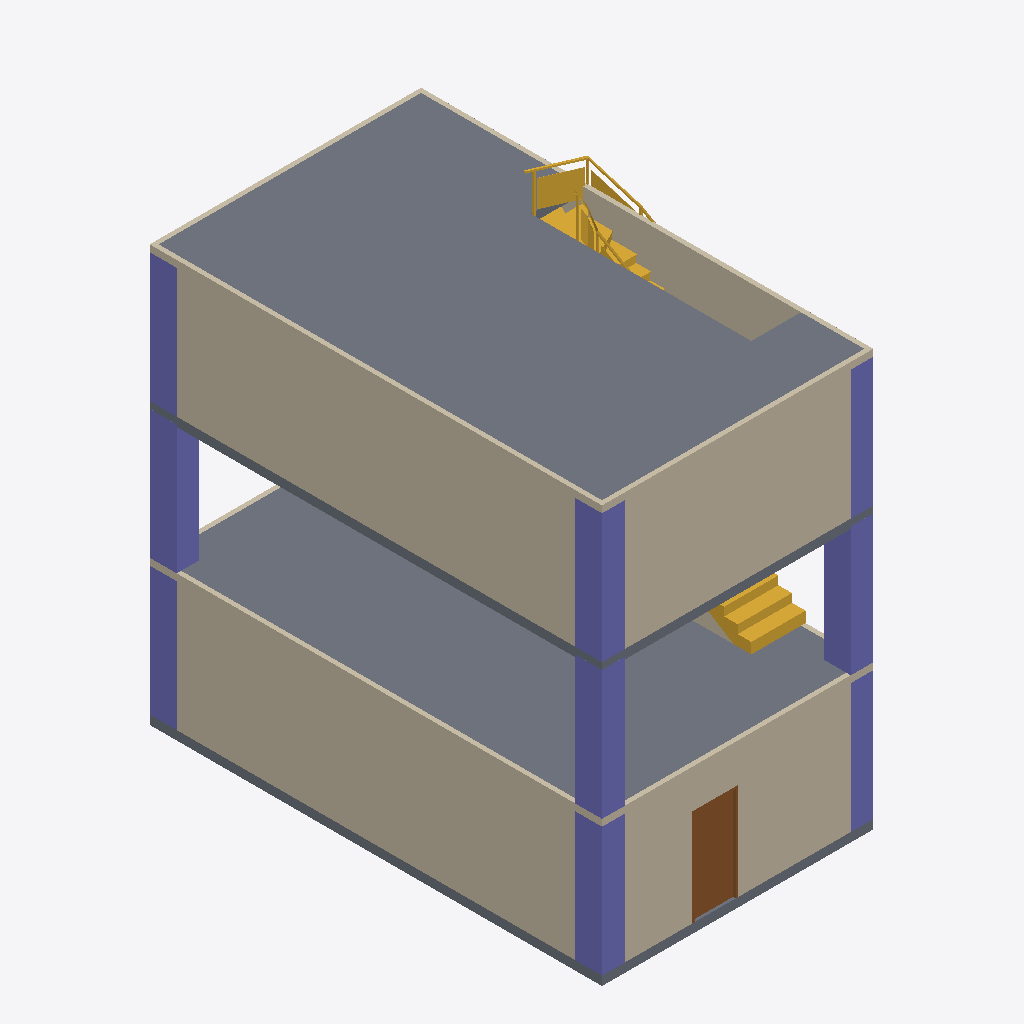
Isometric view of an IFC building model (IFC-SPF (STEP), schema IFC4, length unit metre), seen from the south-west, elements coloured by IFC class: 9 columns (violet), 8 walls (beige), 4 slabs (grey), 2 stair flights (yellow), 1 door (brown).
Extent 6.0 m × 10.0 m × 10.1 m (x, y, z). Storeys (3): My Storey at 0.00 m; 01andar at 3.00 m; 02andar at 6.00 m. Elements (28): 12 IfcColumn, 8 IfcWall, 4 IfcSlab, 3 IfcStairFlight, 1 IfcDoor.

HEADER;
FILE_DESCRIPTION(('ViewDefinition[DesignTransferView]'),'2;1');
FILE_NAME('IFC_Architect_tut_MultiStorey_02.ifc','2023-08-08T00:07:56-03:00',(''),(''),'IfcOpenShell v0.7.0-8f41ae0c1','BlenderBIM [number]','');
FILE_SCHEMA(('IFC4'));
ENDSEC;
DATA;
#1=IFCPROJECT('1M4M1Xub5BVQVzVotK2yeM',$,'My Project',$,$,$,$,(#14,#26),#9);
#30=IFCSITE('1eK5gMzgH6LO980eI0rJPb',$,'My Site',$,$,#53,$,$,$,$,$,$,$,$);
#36=IFCBUILDING('2b0RsbSv10g9Jv9sHkwZNL',$,'My Building',$,$,#59,$,$,$,$,$,$);
#42=IFCBUILDINGSTOREY('2qcobUN6LBDuCXQlbZOci8',$,'My Storey',$,$,#65,$,$,$,$);
#1312=IFCBUILDINGSTOREY('3esf8idgr9sf_ROyx_n_Pq',$,'01andar',$,$,#1650,$,$,$,$);
#1697=IFCBUILDINGSTOREY('1VtyVY1M9CGxtFFEeN8PPU',$,'02andar',$,$,#2393,$,$,$,$);
#1840=IFCSLAB('1ZUsI0eBL4qwD2AfWvvHjv',$,'Slab',$,$,#2458,#1851,$,$);
#1323=IFCSLAB('2HsGXvianBoQGabiTH4j$T',$,'Slab',$,$,#1655,#1334,$,$);
#2672=IFCWALL('2UzSWlOqv7rflJdrIJSfRP',$,'Wall',$,$,#2732,#2678,$,$);
#2945=IFCWALL('1m_RyIb7X93R5vvlOx8H5b',$,'Wall',$,$,#3005,#2951,$,$);
#2459=IFCWALL('1k6NIKWmD1KAVdFr$wnaZi',$,'Wall',$,$,#2471,#2466,$,$);
#2746=IFCWALL('02Jq5dLln2bxUkEbd1t8JP',$,'Wall',$,$,#2757,#2752,$,$);
#2498=IFCWALL('2pJ_5HOUn18gD4Zt72G8w5',$,'Wall',$,$,#2558,#2504,$,$);
#1068=IFCSLAB('3kLpv63_5DXQDR8k7Mfmwc',$,'Slab',$,$,#1077,#1084,$,$);
#1472=IFCCOLUMN('0Rjh5KadTEDOqFmmwN0htC',$,'Column',$,$,#1686,#1483,$,$);
#1274=IFCCOLUMN('29odYoALrBThAAuO$HyLF0',$,'Column',$,$,#1311,#1285,$,$);
#1788=IFCCOLUMN('1_S5MleUXEVR5XaPF3y7tS',$,'Column',$,$,#2448,#1799,$,$);
#1816=IFCSLAB('2Zcg8xdr131gHsBNCuhDKj',$,'Slab',$,$,#2453,#1827,$,$);
#1426=IFCCOLUMN('2UWwv_wE52Gwwd1OdLZGH6',$,'Column',$,$,#1676,#1437,$,$);
#1449=IFCCOLUMN('02Xsh6E7vAyB3lWosQchYM',$,'Column',$,$,#1681,#1460,$,$);
#1859=IFCSTAIRFLIGHT('2iQkACQSf8OA4f96pS5glr',$,'Stair',$,'Archipack',#2428,#2361,$,$,$,$,$,.USERDEFINED.);
#3019=IFCDOOR('2dzL4pFsb2VPN$RVKC3g0C',$,'Door',$,$,#3042,#3051,$,$,$,$,$,$);
#1342=IFCSTAIRFLIGHT('2kN$rHpx5CHxGmCp$BRzEH',$,'stair',$,$,#1666,#1357,$,16,15,0.1875,0.25,.STRAIGHT.);
#1212=IFCCOLUMN('0hgyinD6v4QPOEpwiTc3Ny',$,'Column',$,$,#1541,#1223,$,$);
#1732=IFCCOLUMN('0E62gWJ6DEIvH$eeEArZJd',$,'Column',$,$,#2438,#1743,$,$);
#1760=IFCCOLUMN('34F7eI$nzCzQH8W1mDUJ$6',$,'Column',$,$,#2443,#1771,$,$);
#1251=IFCCOLUMN('3MVH9DuJr64fG4rr1fonFz',$,'Column',$,$,#1556,#1262,$,$);
#2572=IFCWALL('1pFSTLbc5A$RRk$FbVnguD',$,'Wall',$,$,#2658,#2578,$,$);
#2797=IFCWALL('3dgZAV15H50xyej7QBfgqR',$,'Wall',$,$,#2857,#2803,$,$);
#2871=IFCWALL('2NPKXWvif3CANPzviWLM0v',$,'Wall',$,$,#2931,#2877,$,$);
ENDSEC;